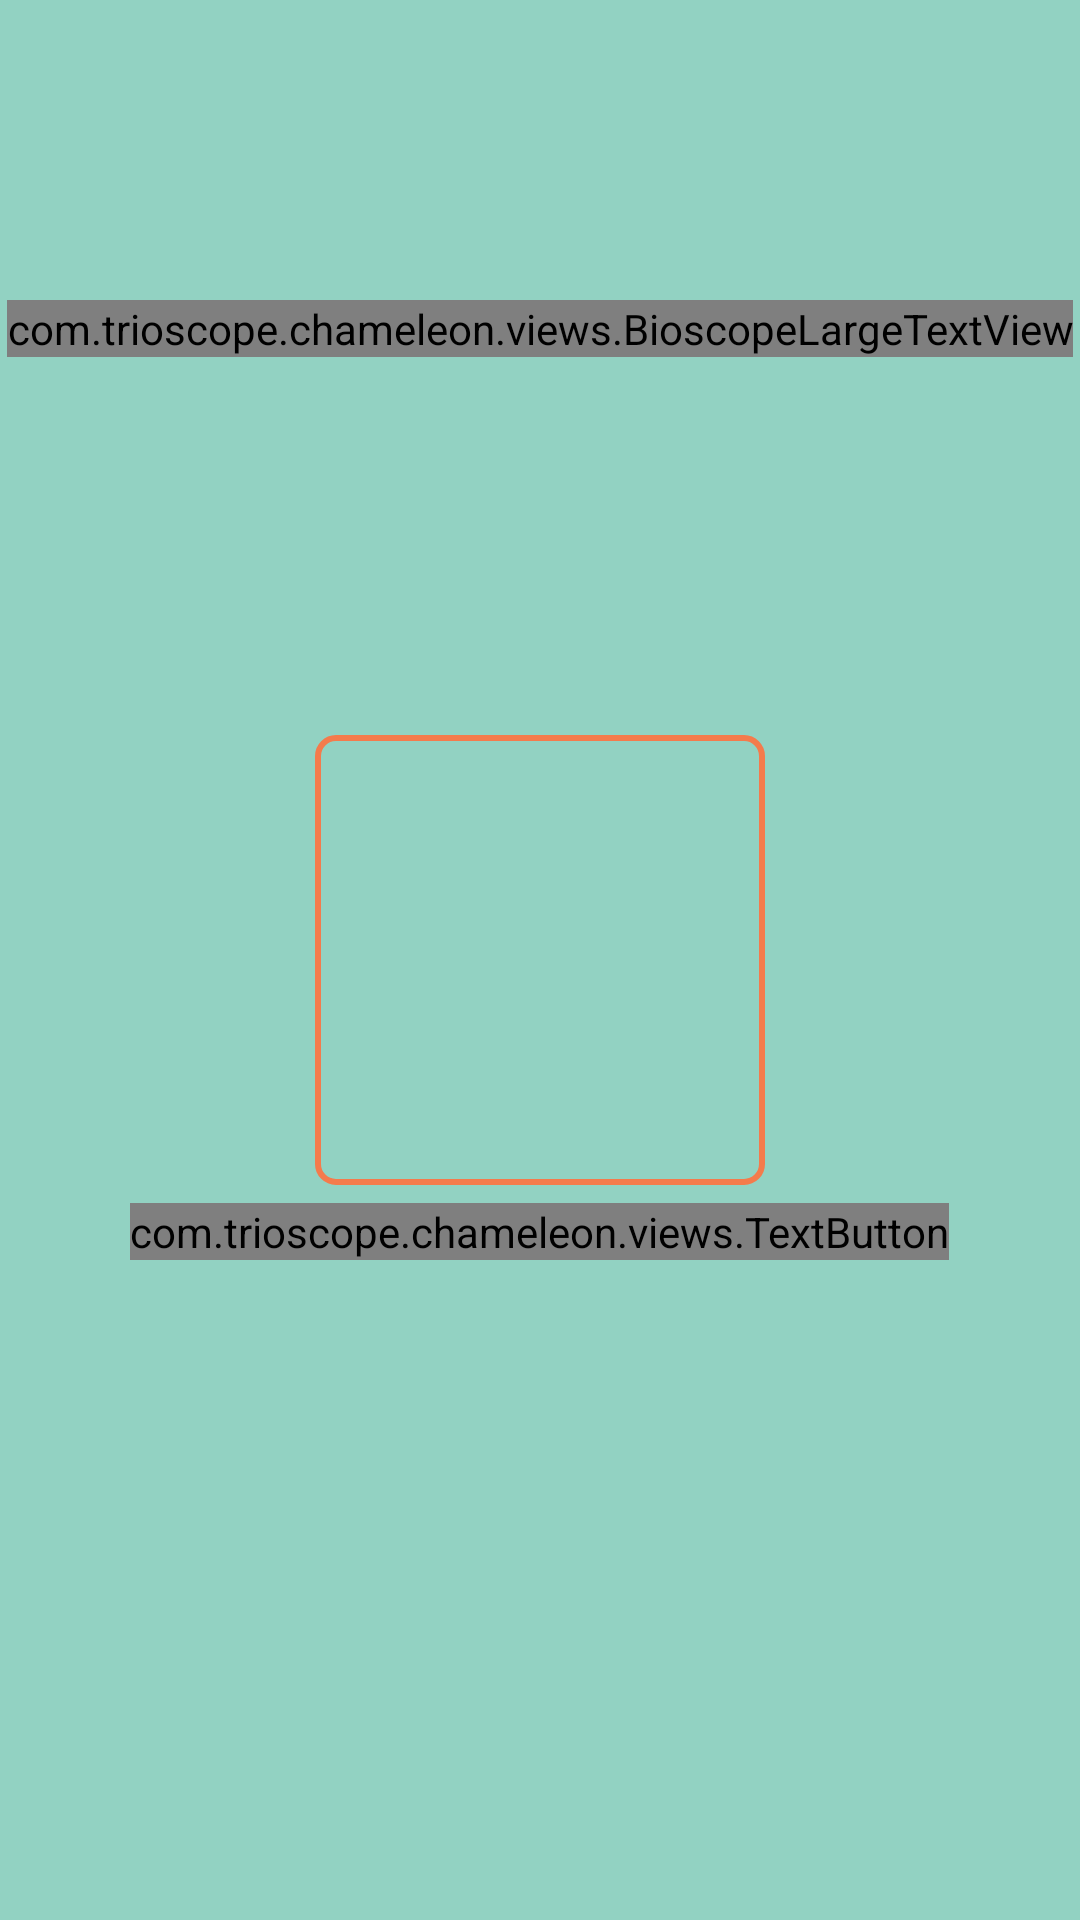

Reconstruct the res/layout file that produces this screen, plus the resources it refers to.
<!-- AndroidManifest.xml: application theme AppTheme -->
<!-- res/layout/activity_receive_connection_info.xml -->
<FrameLayout xmlns:android="http://schemas.android.com/apk/res/android"
    xmlns:tools="http://schemas.android.com/tools"
    android:layout_width="match_parent"
    android:layout_height="match_parent"
    android:layout_gravity="center"
    android:paddingLeft="0px"
    android:paddingRight="0px"
    android:paddingTop="0px"
    android:paddingBottom="0px"
    android:background="@color/bioscope_teal"
    tools:context="com.trioscope.chameleon.activity.ReceiveConnectionInfoActivity">

    <RelativeLayout
        android:id="@+id/relativeLayout_qrcode_scan_preview"
        android:layout_width="match_parent"
        android:layout_height="match_parent" />

    <RelativeLayout
        android:layout_width="match_parent"
        android:layout_height="match_parent"
        android:background="@null"/>

    <RelativeLayout
        android:id="@+id/relativeLayout_qrcode_focus_overlay"
        android:layout_width="150dp"
        android:layout_height="150dp"
        android:layout_gravity="center"
        android:background="@drawable/border_image_orange">
    </RelativeLayout>



    <RelativeLayout
        android:layout_width="match_parent"
        android:layout_height="match_parent">

        <com.trioscope.chameleon.views.BioscopeLargeTextView
            android:id="@+id/receive_conn_instructions"
            android:layout_width="wrap_content"
            android:layout_height="wrap_content"
            android:text="Scan code to connect"
            style="@style/primaryButtonLargeText"
            android:layout_centerHorizontal="true"
            android:layout_marginTop="100dp"
            />

        <ImageView
            android:id="@+id/receive_conn_info_prog_bar_interior"
            android:layout_width="wrap_content"
            android:layout_height="wrap_content"
            android:layout_below="@+id/receive_conn_instructions"
            android:layout_centerInParent="true"
            android:layout_marginTop="95dp"
            android:layout_gravity="center"
            android:visibility="invisible"
            android:src="@drawable/progress_bar_interior"/>

        <ProgressBar
            android:id="@+id/receive_conn_info_prog_bar"
            android:layout_below="@+id/receive_conn_instructions"
            android:layout_width="150dp"
            android:layout_height="150dp"
            android:visibility="invisible"
            android:layout_marginTop="90dp"
            android:layout_centerInParent="true"
            android:indeterminate="true"
            android:indeterminateDrawable="@drawable/circular_progress_bar"
            android:indeterminateDuration="1000"
            android:rotation="270"/>

        <com.trioscope.chameleon.views.ProgressBarTextView
            android:id="@+id/textView_receiver_connection_status"
            android:layout_below="@+id/receive_conn_instructions"
            style="@style/progressBarText"
            android:layout_width="150dp"
            android:layout_height="150dp"
            android:layout_marginTop="95dp"
            android:layout_centerInParent="true"
            android:visibility="invisible" />

        <com.trioscope.chameleon.views.TextButton
            android:layout_width="wrap_content"
            android:layout_height="wrap_content"
            style="@style/textButtonSecondary"
            android:text="Cancel"
            android:background="@null"
            android:id="@+id/button_cancel_receive_connection_info"
            android:layout_below="@+id/receive_conn_info_prog_bar"
            android:layout_marginTop="42dp"
            android:layout_centerInParent="true"/>

    </RelativeLayout>



</FrameLayout>
<!-- resources referenced by this layout -->
<resources>
  <color name="bioscope_teal">#92D2C2</color>
  <!-- drawable border_image_orange (drawable) -->
  <shape xmlns:android="http://schemas.android.com/apk/res/android">
      <solid android:color="@null" />
  
      <stroke
          android:width="2dp"
          android:color="@color/bioscope_orange" />
  
      <corners
          android:bottomRightRadius="6dp"
          android:bottomLeftRadius="6dp"
          android:topLeftRadius="6dp"
          android:topRightRadius="6dp"/>
  
  </shape>
  <!-- drawable circular_progress_bar (drawable) -->
  <shape xmlns:android="http://schemas.android.com/apk/res/android"
      android:useLevel="true"
      android:shape="ring"
      android:innerRadiusRatio="2.25"
      android:thicknessRatio="20">
      <solid android:color="#f47b4c" />
  </shape>
  <!-- drawable progress_bar_interior (drawable) -->
  <?xml version="1.0" encoding="utf-8"?>
  <shape xmlns:android="http://schemas.android.com/apk/res/android"
      android:shape="oval">
  
      
      <solid android:color="#BFFFFFFF" />
      <size
          android:width="142dp"
          android:height="142dp"/>
  </shape>
  <style name="primaryButtonLargeText">
          <item name="android:layout_width">wrap_content</item>
          <item name="android:layout_height">wrap_content</item>
          <item name="android:textColor">#FFFFFF</item>
          <item name="android:textSize">24sp</item>
          <item name="android:textAllCaps">false</item>
      </style>
  <style name="progressBarText">
          <item name="android:textColor">#F47B4C</item>
          <item name="android:textSize">18sp</item>
          <item name="android:gravity">center</item>
          <item name="android:textAllCaps">false</item>
  
      </style>
  <style name="textButtonSecondary">
          <item name="android:textColor">#CCFFFFFF</item> 
          <item name="android:textSize">18sp</item>
          <item name="android:textAllCaps">false</item>
      </style>
  <style name="AppTheme" parent="Theme.AppCompat.Light.NoActionBar">
          <item name="windowActionBar">false</item>
          <item name="windowNoTitle">true</item>
          <item name="android:windowFullscreen">true</item>
  
          
          <item name="android:windowBackground">@null</item>
          <item name="android:colorBackground">@null</item>
  
          
          <item name="android:windowContentTransitions">true</item>
  
          
          
          <item name="android:windowEnterTransition">@transition/change_image_transform</item>
          <item name="android:windowExitTransition">@transition/change_image_transform</item>
  
          
          <item name="android:windowSharedElementEnterTransition">
              @transition/change_image_transform
          </item>
          <item name="android:windowSharedElementExitTransition">
              @transition/change_image_transform
          </item>
      </style>
  <color name="bioscope_orange">#F47B4C</color>
</resources>
